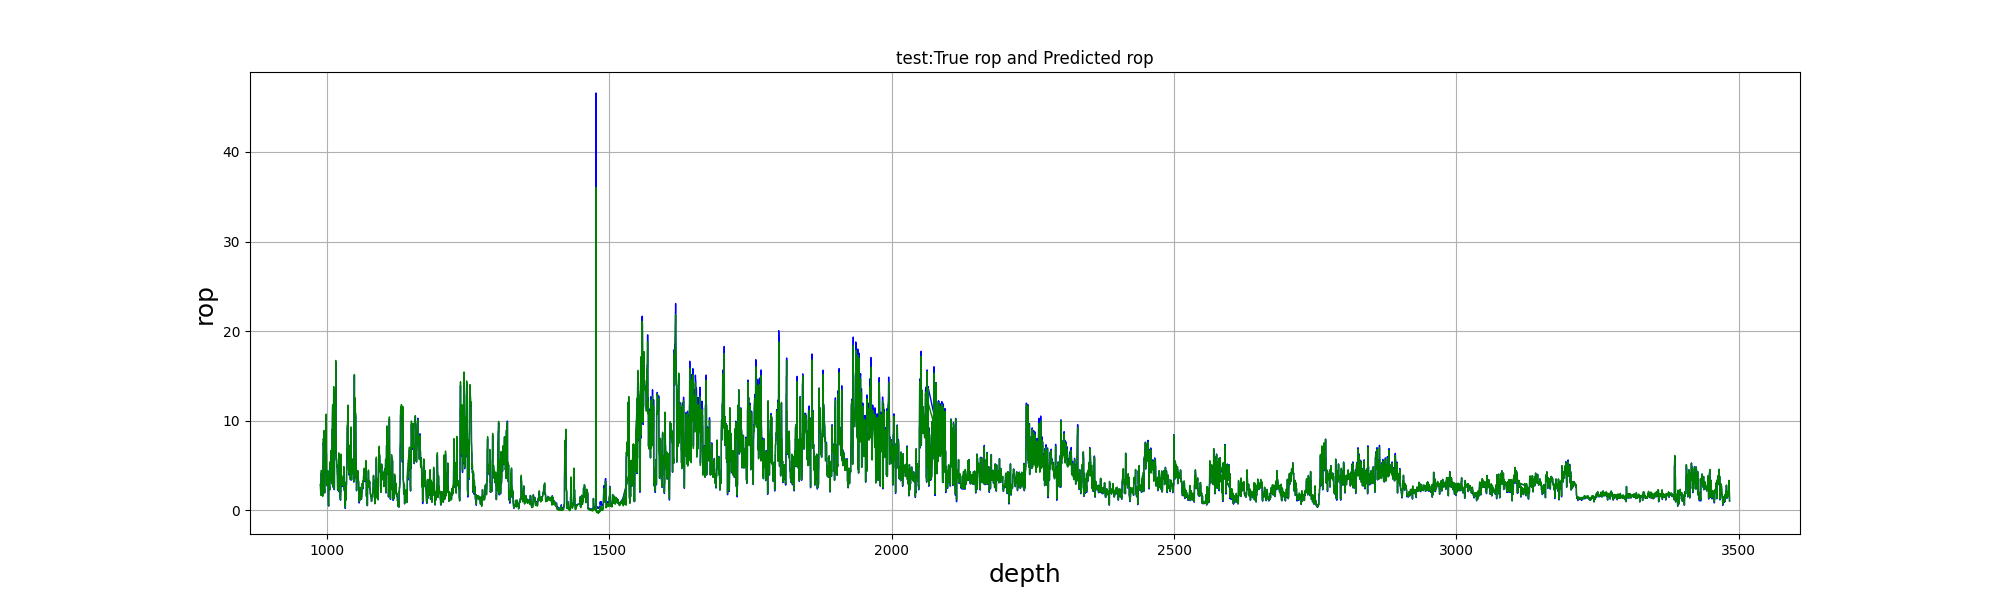

The file beside this chart, header and first rows:
, test_depth, test_true, test_pre
0, 988.3, 2.84, 2.957
1, 988.4, 2.84, 2.975
2, 988.5, 2.444, 2.504
3, 988.6, 2.444, 2.482
4, 988.7, 2.048, 2.009
5, 988.8, 2.048, 2.018
6, 988.9, 2.048, 2.049
7, 989.0, 2.048, 2.084
8, 989.1, 1.923, 1.95
9, 989.2, 1.797, 1.778
10, 989.3, 1.797, 1.723
11, 989.4, 1.797, 1.67
12, 989.5, 2.988, 2.919
13, 989.6, 4.18, 4.232
14, 989.7, 4.18, 4.338
15, 989.8, 4.18, 4.442
16, 989.9, 4.18, 4.476
17, 990.0, 4.18, 4.395
18, 990.1, 2.261, 2.181
19, 990.2, 2.261, 2.079
20, 990.3, 2.261, 2.155
21, 990.4, 2.261, 2.187
22, 990.5, 2.299, 2.281
23, 990.6, 2.299, 2.332
24, 990.7, 2.336, 2.405
25, 990.8, 2.336, 2.419
26, 990.9, 2.336, 2.422
27, 991.0, 2.336, 2.417
28, 991.1, 3.333, 3.491
29, 991.2, 3.333, 3.469
30, 991.3, 3.333, 3.431
31, 991.4, 3.333, 3.39
32, 991.5, 3.519, 3.557
33, 991.6, 3.519, 3.558
34, 991.7, 3.704, 3.785
35, 991.8, 3.704, 3.815
36, 991.9, 3.704, 3.818
37, 992.0, 2.701, 2.701
38, 992.1, 1.698, 1.601
39, 992.2, 1.698, 1.562
40, 992.3, 1.698, 1.558
41, 992.4, 1.698, 1.576
42, 992.5, 1.698, 1.611
43, 992.6, 3.347, 3.447
44, 992.7, 3.347, 3.459
45, 992.8, 4.995, 5.248
46, 992.9, 4.995, 5.242
47, 993.0, 6.274, 6.62
48, 993.1, 7.553, 8.01
49, 993.2, 7.553, 8.016
50, 993.3, 7.553, 8.01
51, 993.4, 7.553, 8.002
52, 993.5, 7.424, 7.853
53, 993.6, 7.295, 7.711
54, 993.7, 7.295, 7.709
55, 993.8, 7.295, 7.696
56, 993.9, 7.295, 7.652
57, 994.0, 6.895, 7.138
58, 994.1, 6.895, 7.038
59, 994.2, 6.495, 6.546
... 25,440 more rows
